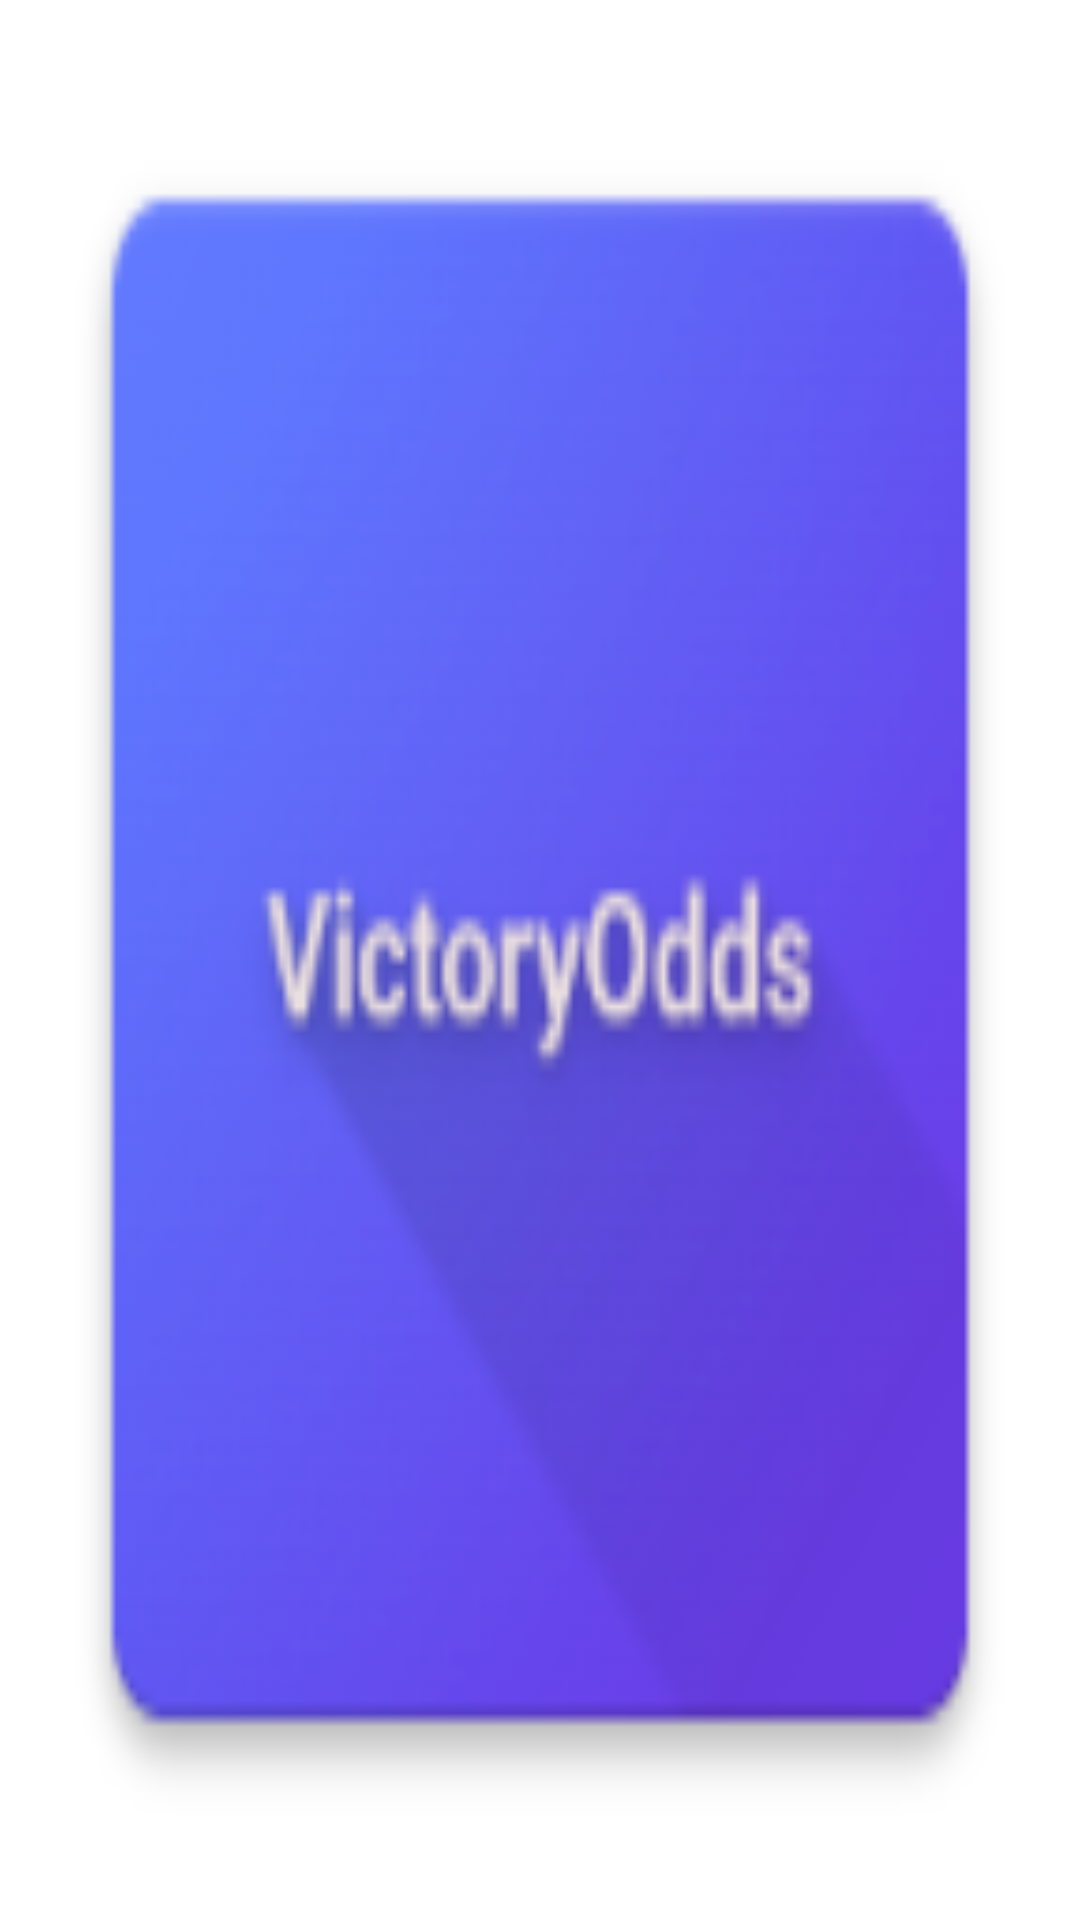

The Android layout XML behind this screen, and the referenced resources:
<!-- AndroidManifest.xml: application theme Theme.SureBettingTips -->
<!-- res/layout/nav_header.xml -->
<?xml version="1.0" encoding="utf-8"?>
<LinearLayout xmlns:android="http://schemas.android.com/apk/res/android"
    xmlns:tools="http://schemas.android.com/tools"
    android:layout_width="match_parent"
    android:layout_marginTop="16dp"
    android:background="@mipmap/ic_launcher"
    android:layout_height="150dp"
    android:orientation="vertical"
    xmlns:app="http://schemas.android.com/apk/res-auto"
    >



</LinearLayout>
<!-- resources referenced by this layout -->
<resources>
  <!-- mipmap ic_launcher: png bitmap (mipmap-hdpi, 4853 bytes) -->
  <style name="Theme.SureBettingTips" parent="Theme.MaterialComponents.DayNight.NoActionBar">
          
          <item name="colorPrimary">@color/colorPrimary</item>
          <item name="colorPrimaryVariant">@color/white</item>
          <item name="colorOnPrimary">@color/white</item>
          
          <item name="colorSecondary">@color/teal_200</item>
          <item name="colorSecondaryVariant">@color/teal_700</item>
          <item name="colorOnSecondary">@color/black</item>
          
          <item name="android:statusBarColor" tools:targetApi="l">@color/black</item>
          
      </style>
  <color name="colorPrimary">#4caf50</color>
  <color name="white">#FFFFFFFF</color>
  <color name="teal_200">#FF03DAC5</color>
  <color name="teal_700">#19AC0A</color>
  <color name="black">#FF000000</color>
</resources>
